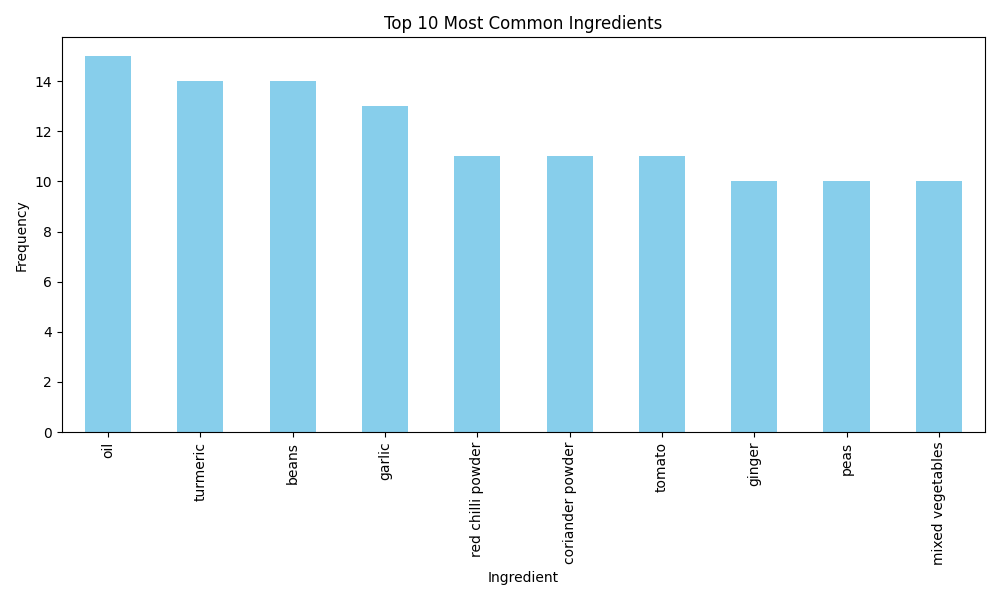

Values plotted in this chart, from the file beside it:
ingredient_name, count
oil, 15
turmeric, 14
beans, 14
garlic, 13
red chilli powder, 11
coriander powder, 11
tomato, 11
ginger, 10
peas, 10
mixed vegetables, 10
